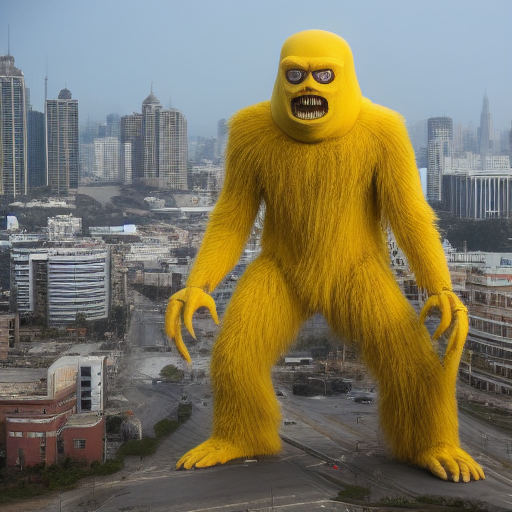
Generation parameters embedded in this image by AUTOMATIC1111 Stable Diffusion web UI or a fork of it (Forge, ...) (PNG 'parameters' text chunk):
A Colossal sized, humanoid,(Yellow evil creature), (horror 3), white background, (full body), detail,city background, in the center of photo, dimly lit
Negative prompt: nsfw, lowres, bad anatomy, bad hands, text, error, missing fingers,extra digit, fewer digits, cropped, worst quality, low quality, normal quality, jpeg artifacts, signature, watermark, username, blurry
Steps: 24, Sampler: Euler a, CFG scale: 7, Seed: 3332298427, Size: 512x512, Model hash: 14749efc0a, Model: sd-v1-4-full-ema